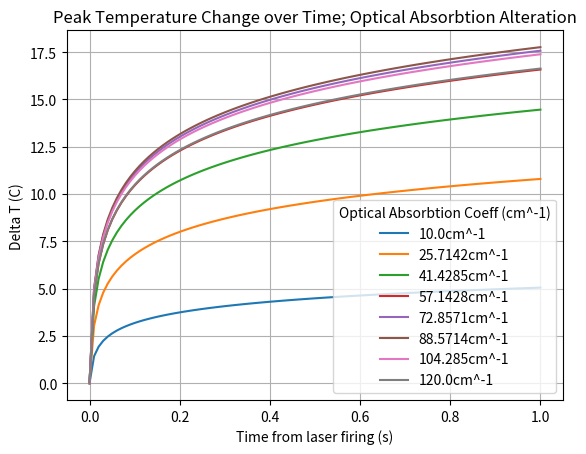

The matplotlib source for this figure:
import scipy.integrate as integrate
import matplotlib.pyplot as plt
import math
import numpy

def integrand(x,tempC, lilR, bigR):
	#print(bigR, " ", lilR, " ", tempC, " ", x )
	c = ((1+2*(x/tempC)))
	
	expBit = (-2*pow(lilR,2)) / (pow(bigR, 2) * c)
	return (1/c)* math.exp(expBit)

t0 = numpy.linspace(0, 1, 100) #s
wavelength = 1994 * pow(10,-9) #m
#ua = 73.9 *100  #m^-1, optical absorbtion coeff
U0 = numpy.linspace(10*100, 120*100, 8)
k = 0.6 #W m^-1 K^-1
p = 1000 #kg/m^-3
c = 4184 # J kg^-1 K^-1
pi = 3.14
#P0 = [0.005, .00692, .01 ,.0132, .015, .02] #W // Array of power values
#P0 = numpy.linspace(.00692, .015, 8)
P = .00692
R = 25* pow(10,-6)#m
z = 117.55 * pow(10,-6)#m
#Z0 = numpy.linspace(1 * pow(10,-6), 200 * pow(10,-6), 10)
r = 25.18 * pow(10,-6) #m

for ua in U0:
	dt = []
	tc = pow(R,2) *c* p /(4*k)

	for t in t0:
		P1 = P * math.exp(-ua*z)
		insideIntegral,error = integrate.quad(integrand, 0, t, args = (tc,r, R,))
		constantBeforeIntegral = (2* ua * P1) / (p*c*pi*pow(R,2))
		dt.append(insideIntegral*constantBeforeIntegral)

	plt.plot(t0, dt, label = (str(ua/100)[0:7] + 'cm^-1'))
	plt.xlabel('Time from laser firing (s)')
	plt.ylabel('Delta T (C)')
	plt.title('Peak Temperature Change over Time; Optical Absorbtion Alteration')
	plt.grid(True)

	#s = 'Power On Surface = ' + str(P1)[0:6] + 'W'
	#plt.text(.4,max(dt)*.3,s)

	#s = 'Optical Absorbtion Coeff = ' + str(u)[0:4] + 'm^-1'
	#plt.text(.4,max(dt)*.2,s)

	#s = 'lambda = ' + str(wavelength*pow(10,9))[0:4] + 'nm'
	#plt.text(.4,max(dt)*.1,s)

plt.legend(title = 'Optical Absorbtion Coeff (cm^-1)')
plt.show()
